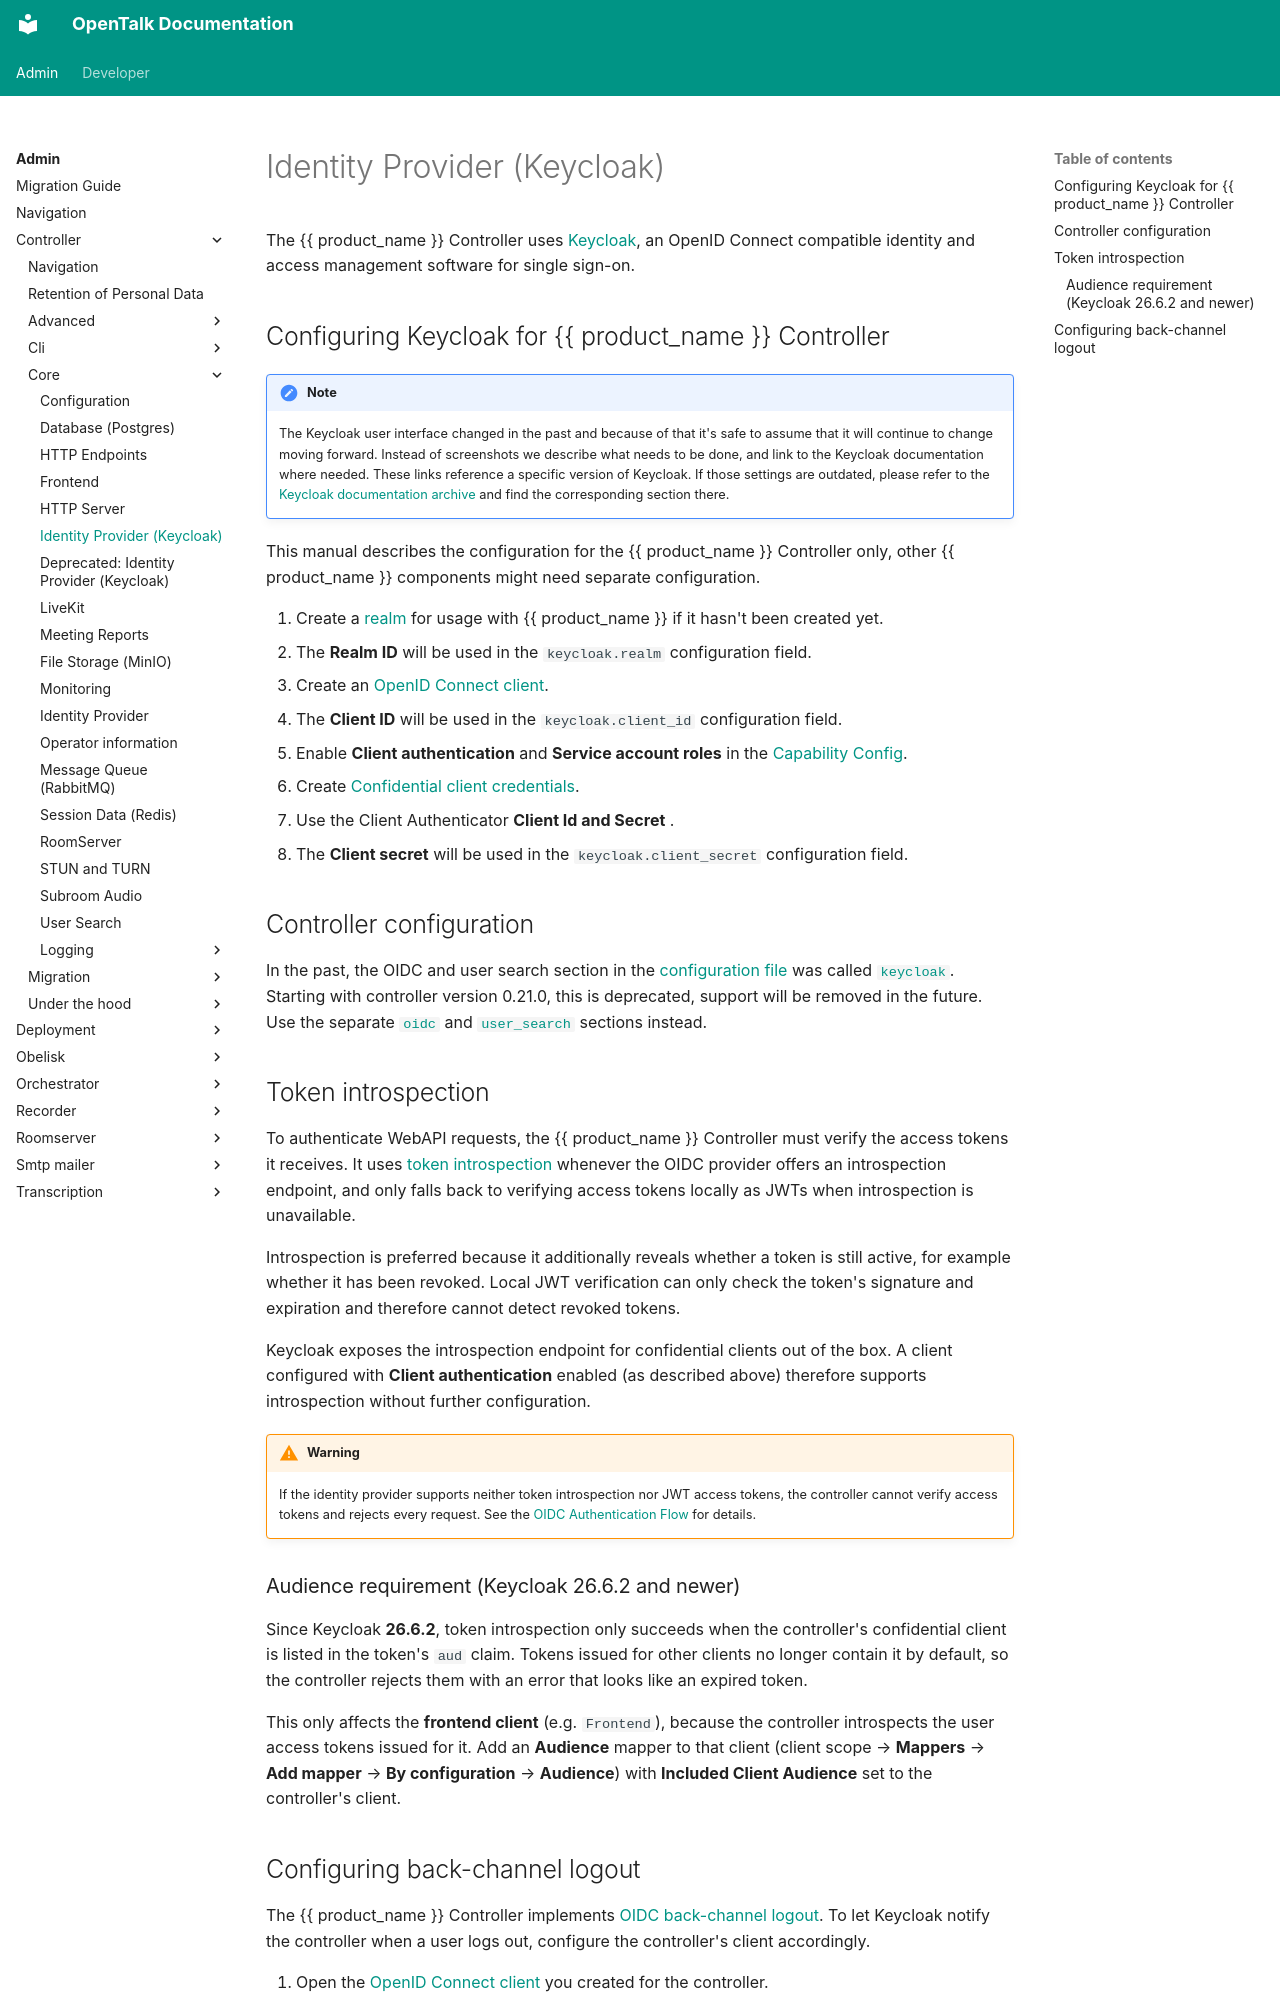

repository: opentalk-mirrors/opentalk · page: admin/controller/core/keycloak/index.html · generator: mkdocs

# Identity Provider (Keycloak)

The {{ product_name }} Controller uses [Keycloak](https://www.keycloak.org/), an OpenID Connect compatible
identity and access management software for single sign-on.

## Configuring Keycloak for {{ product_name }} Controller

!!! note

    The Keycloak user interface changed in the past and because of that it's safe to assume
    that it will continue to change moving forward. Instead of screenshots we describe what needs to be
    done, and link to the Keycloak documentation where needed. These links
    reference a specific version of Keycloak. If those settings are outdated, please refer to the
    [Keycloak documentation archive](https://www.keycloak.org/documentation-archive.html)
    and find the corresponding section there.

This manual describes the configuration for the {{ product_name }} Controller only, other
{{ product_name }} components might need separate configuration.

1. Create a [realm](https://www.keycloak.org/docs/latest/server_admin/index.html#proc-creating-a-realm_server_administration_guide) for usage with {{ product_name }} if it hasn't been created yet.
   - The **Realm ID** will be used in the `keycloak.realm` configuration field.
2. Create an [OpenID Connect client](https://www.keycloak.org/docs/latest/server_admin/index.html#proc-creating-oidc-client_server_administration_guide).
   - The **Client ID** will be used in the `keycloak.client_id` configuration field.
   - Enable **Client authentication** and **Service account roles** in the [Capability Config](https://www.keycloak.org/docs/latest/server_admin/index.html#capability-config).
3. Create [Confidential client credentials](https://www.keycloak.org/docs/latest/server_admin/index.html#_client-credentials).
   - Use the Client Authenticator **Client Id and Secret** .
   - The **Client secret** will be used in the `keycloak.client_secret` configuration field.

## Controller configuration

In the past, the OIDC and user search section in the [configuration file](./configuration.md) was called [`keycloak`](./keycloak_deprecated.md#deprecated-keycloak-configuration).
Starting with controller version 0.21.0, this is deprecated, support will be removed in the future.
Use the separate [`oidc`](./oidc.md#configuration) and [`user_search`](./user_search.md#user-search-configuration) sections instead.

## Token introspection

To authenticate WebAPI requests, the {{ product_name }} Controller must verify the access
tokens it receives. It uses [token introspection](https://datatracker.ietf.org/doc/html/rfc7662)
whenever the OIDC provider offers an introspection endpoint, and only falls back to verifying
access tokens locally as JWTs when introspection is unavailable.

Introspection is preferred because it additionally reveals whether a token is still active, for
example whether it has been revoked. Local JWT verification can only check the token's signature
and expiration and therefore cannot detect revoked tokens.

Keycloak exposes the introspection endpoint for confidential clients out of the box. A client
configured with **Client authentication** enabled (as described above) therefore supports
introspection without further configuration.

!!! warning

    If the identity provider supports neither token introspection nor JWT access tokens, the
    controller cannot verify access tokens and rejects every request. See the
    [OIDC Authentication Flow](../under_the_hood/oidc_auth.md) for details.

### Audience requirement (Keycloak 26.6.2 and newer)

Since Keycloak **26.6.2**, token introspection only succeeds when the controller's confidential
client is listed in the token's `aud` claim. Tokens issued for other clients no longer contain it
by default, so the controller rejects them with an error that looks like an expired token.

This only affects the **frontend client** (e.g. `Frontend`), because the controller introspects the
user access tokens issued for it. Add an **Audience** mapper to that client (client scope →
**Mappers** → **Add mapper** → **By configuration** → **Audience**) with **Included Client
Audience** set to the controller's client.
